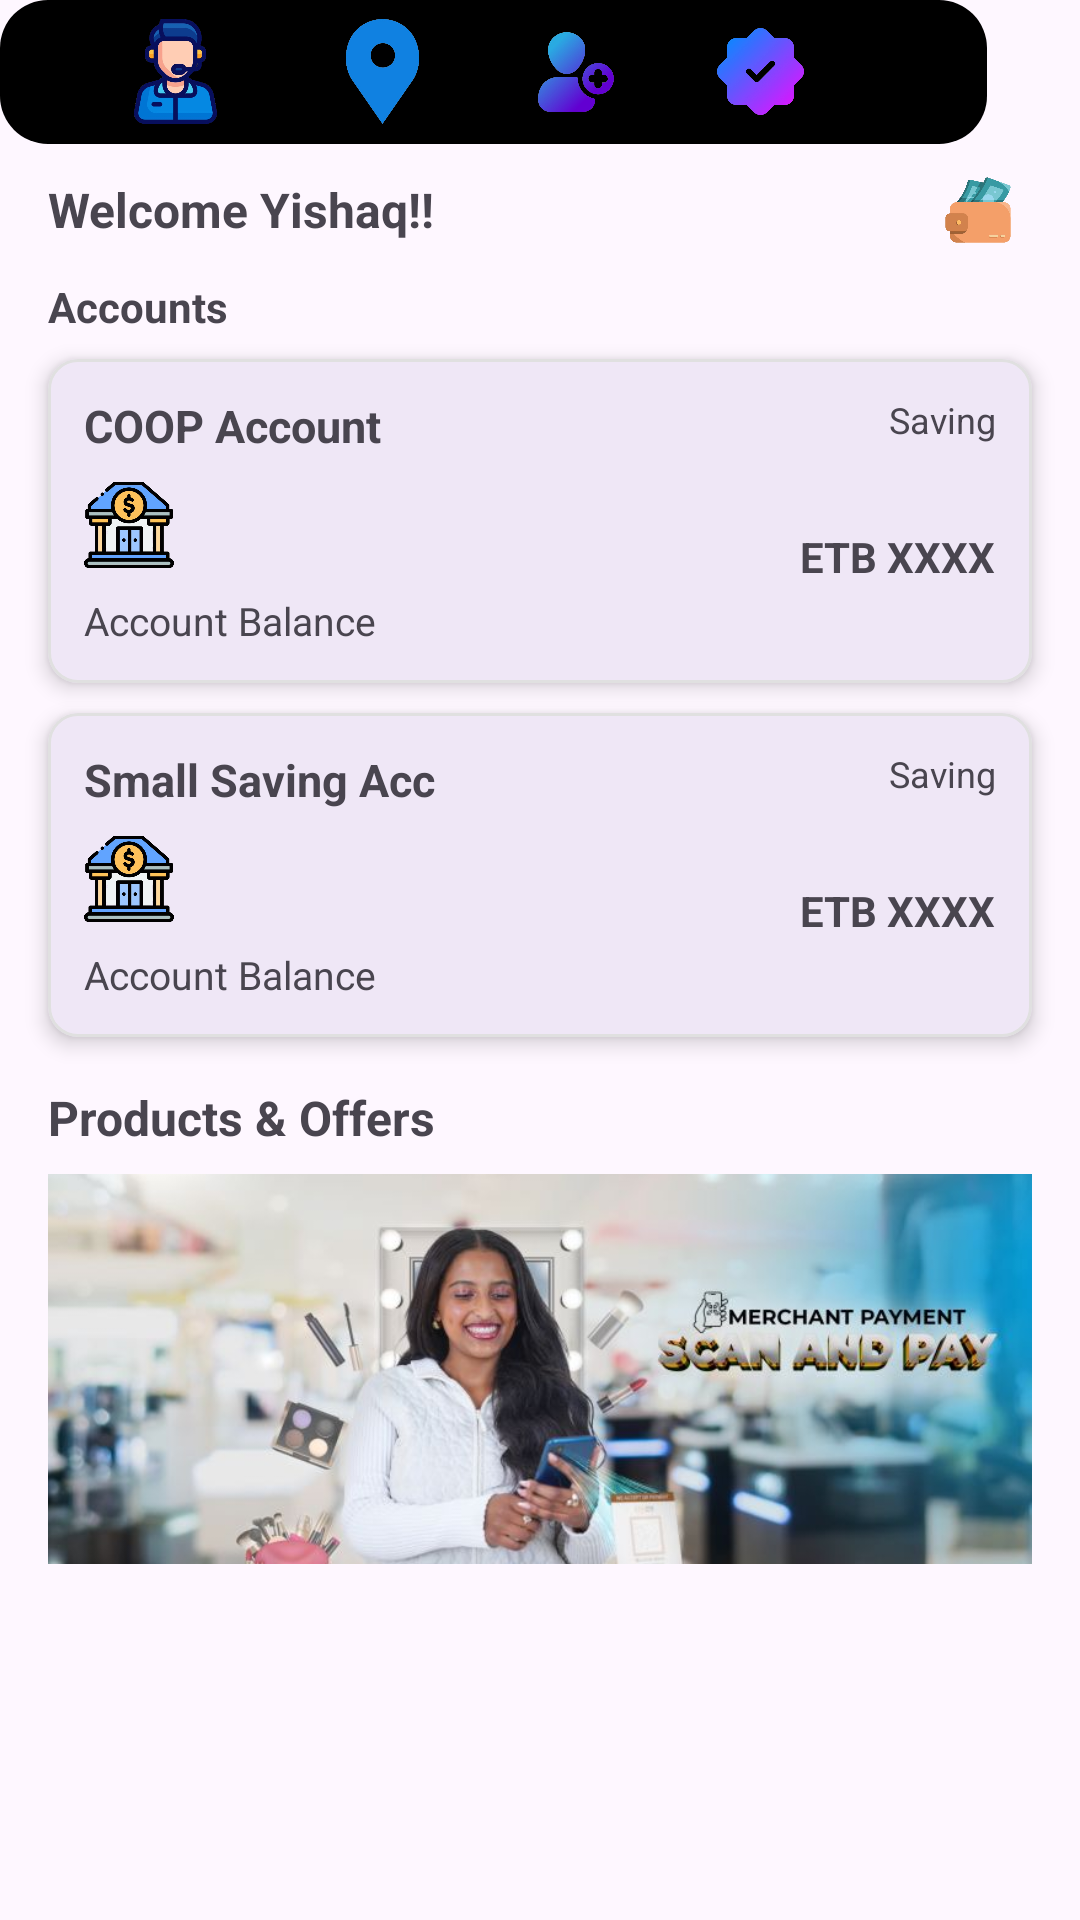

This screen was rendered from an Android layout file. Write that file and the resources it references.
<!-- AndroidManifest.xml: application theme Theme.CoopMobile -->
<!-- res/layout/activity_accounts.xml -->
<?xml version="1.0" encoding="utf-8"?>
<androidx.constraintlayout.widget.ConstraintLayout xmlns:android="http://schemas.android.com/apk/res/android"
    xmlns:app="http://schemas.android.com/apk/res-auto"
    xmlns:tools="http://schemas.android.com/tools"
    android:layout_width="match_parent"
    android:layout_height="match_parent"
    android:paddingBottom="16dp">

    <ImageView
        android:id="@+id/imageView4"
        android:layout_width="36dp"
        android:layout_height="35dp"
        android:layout_marginStart="16dp"
        android:layout_marginTop="12dp"
        app:layout_constraintStart_toStartOf="parent"
        app:layout_constraintTop_toTopOf="parent"
        app:srcCompat="@drawable/menu" />

    <TextView
        android:id="@+id/textView5"
        android:layout_width="wrap_content"
        android:layout_height="wrap_content"
        android:layout_marginStart="8dp"
        android:text="My Accounts"
        android:textSize="18sp"
        android:textStyle="bold"
        app:layout_constraintBottom_toBottomOf="@+id/imageView4"
        app:layout_constraintStart_toEndOf="@+id/imageView4"
        app:layout_constraintTop_toTopOf="@+id/imageView4" />

    <TextView
        android:id="@+id/textView6"
        android:layout_width="wrap_content"
        android:layout_height="wrap_content"
        android:layout_marginTop="12dp"
        android:text="Welcome Yishaq!!"
        android:textSize="16sp"
        android:textStyle="bold"
        app:layout_constraintStart_toStartOf="@+id/imageView4"
        app:layout_constraintTop_toBottomOf="@+id/imageView4" />

    <ImageView
        android:id="@+id/imageView10"
        android:layout_width="36dp"
        android:layout_height="24dp"
        android:layout_marginEnd="16dp"
        app:layout_constraintBottom_toBottomOf="@+id/textView6"
        app:layout_constraintEnd_toEndOf="parent"
        app:layout_constraintTop_toTopOf="@+id/textView6"
        app:srcCompat="@drawable/balance" />

    <TextView
        android:id="@+id/textView7"
        android:layout_width="wrap_content"
        android:layout_height="wrap_content"
        android:layout_marginTop="12dp"
        android:text="Accounts"
        android:textSize="14sp"
        android:textStyle="bold"
        app:layout_constraintStart_toStartOf="@+id/imageView4"
        app:layout_constraintTop_toBottomOf="@+id/textView6" />

    
    <com.google.android.material.card.MaterialCardView
        android:id="@+id/cardCoopAccount"
        android:layout_width="0dp"
        android:layout_height="wrap_content"
        android:layout_marginHorizontal="16dp"
        android:layout_marginTop="8dp"
        app:cardCornerRadius="10dp"
        app:cardElevation="4dp"
        app:strokeColor="#E0E0E0"
        app:strokeWidth="1dp"
        app:layout_constraintEnd_toEndOf="parent"
        app:layout_constraintStart_toStartOf="parent"
        app:layout_constraintTop_toBottomOf="@+id/textView7">

        <LinearLayout
            android:layout_width="match_parent"
            android:layout_height="match_parent"
            android:orientation="horizontal"
            android:padding="12dp">

            <LinearLayout
                android:layout_width="0dp"
                android:layout_height="wrap_content"
                android:layout_weight="1"
                android:orientation="vertical">

                <TextView
                    android:id="@+id/textView8"
                    android:layout_width="match_parent"
                    android:layout_height="wrap_content"
                    android:text="COOP Account"
                    android:textSize="15sp"
                    android:textStyle="bold" />

                <ImageView
                    android:id="@+id/imageView11"
                    android:layout_width="30dp"
                    android:layout_height="30dp"
                    android:layout_marginTop="8dp"
                    app:srcCompat="@drawable/bank" />

                <TextView
                    android:id="@+id/textView9"
                    android:layout_width="match_parent"
                    android:layout_height="wrap_content"
                    android:layout_marginTop="8dp"
                    android:text="Account Balance"
                    android:textSize="13sp" />
            </LinearLayout>

            <LinearLayout
                android:layout_width="wrap_content"
                android:layout_height="wrap_content"
                android:gravity="end"
                android:orientation="vertical">

                <TextView
                    android:id="@+id/textView10"
                    android:layout_width="wrap_content"
                    android:layout_height="wrap_content"
                    android:text="Saving"
                    android:textSize="12sp" />

                <TextView
                    android:id="@+id/textView11"
                    android:layout_width="wrap_content"
                    android:layout_height="wrap_content"
                    android:layout_marginTop="28dp"
                    android:text="ETB XXXX"
                    android:textSize="14sp"
                    android:textStyle="bold" />
            </LinearLayout>
        </LinearLayout>
    </com.google.android.material.card.MaterialCardView>

    
    <com.google.android.material.card.MaterialCardView
        android:id="@+id/cardSmallSavingAccount"
        android:layout_width="0dp"
        android:layout_height="wrap_content"
        android:layout_marginHorizontal="16dp"
        android:layout_marginTop="10dp"
        app:cardCornerRadius="10dp"
        app:cardElevation="4dp"
        app:strokeColor="#E0E0E0"
        app:strokeWidth="1dp"
        app:layout_constraintEnd_toEndOf="parent"
        app:layout_constraintStart_toStartOf="parent"
        app:layout_constraintTop_toBottomOf="@+id/cardCoopAccount">

        <LinearLayout
            android:layout_width="match_parent"
            android:layout_height="match_parent"
            android:orientation="horizontal"
            android:padding="12dp">

            <LinearLayout
                android:layout_width="0dp"
                android:layout_height="wrap_content"
                android:layout_weight="1"
                android:orientation="vertical">

                <TextView
                    android:id="@+id/textView12"
                    android:layout_width="match_parent"
                    android:layout_height="wrap_content"
                    android:text="Small Saving Acc"
                    android:textSize="15sp"
                    android:textStyle="bold" />

                <ImageView
                    android:id="@+id/imageView12"
                    android:layout_width="30dp"
                    android:layout_height="30dp"
                    android:layout_marginTop="8dp"
                    app:srcCompat="@drawable/bank" />

                <TextView
                    android:id="@+id/textView13"
                    android:layout_width="match_parent"
                    android:layout_height="wrap_content"
                    android:layout_marginTop="8dp"
                    android:text="Account Balance"
                    android:textSize="13sp" />
            </LinearLayout>

            <LinearLayout
                android:layout_width="wrap_content"
                android:layout_height="wrap_content"
                android:gravity="end"
                android:orientation="vertical">

                <TextView
                    android:id="@+id/textView14"
                    android:layout_width="wrap_content"
                    android:layout_height="wrap_content"
                    android:text="Saving"
                    android:textSize="12sp" />

                <TextView
                    android:id="@+id/textView15"
                    android:layout_width="wrap_content"
                    android:layout_height="wrap_content"
                    android:layout_marginTop="28dp"
                    android:text="ETB XXXX"
                    android:textSize="14sp"
                    android:textStyle="bold" />
            </LinearLayout>
        </LinearLayout>
    </com.google.android.material.card.MaterialCardView>

    <TextView
        android:id="@+id/textView16"
        android:layout_width="wrap_content"
        android:layout_height="wrap_content"
        android:layout_marginStart="16dp"
        android:layout_marginTop="16dp"
        android:text="Products &amp; Offers"
        android:textSize="16sp"
        android:textStyle="bold"
        app:layout_constraintStart_toStartOf="parent"
        app:layout_constraintTop_toBottomOf="@+id/cardSmallSavingAccount" />

    <ImageView
        android:id="@+id/imageView13"
        android:layout_width="0dp"
        android:layout_height="130dp"
        android:layout_marginHorizontal="16dp"
        android:layout_marginTop="8dp"
        android:scaleType="centerCrop"
        app:layout_constraintEnd_toEndOf="parent"
        app:layout_constraintStart_toStartOf="parent"
        app:layout_constraintTop_toBottomOf="@+id/textView16"
        app:srcCompat="@drawable/scan_and_pay" />

    <LinearLayout
        android:layout_width="329dp"
        android:layout_height="48dp"
        android:background="@drawable/black_rounded_bg"
        android:orientation="horizontal"
        tools:layout_editor_absoluteX="45dp"
        tools:layout_editor_absoluteY="654dp">

        <ImageView
            android:id="@+id/imageView6"
            android:layout_width="44dp"
            android:layout_height="35dp"
            app:srcCompat="@drawable/support"
            android:paddingLeft="3dp"
            android:layout_marginLeft="35dp"
            android:layout_gravity="center"/>

        <ImageView
            android:id="@+id/imageView7"
            android:layout_width="37dp"
            android:layout_height="35dp"
            app:srcCompat="@drawable/location"
            android:layout_marginLeft="30dp"
            android:layout_gravity="center"/>

        <ImageView
            android:id="@+id/imageView8"
            android:layout_width="32dp"
            android:layout_height="28dp"
            app:srcCompat="@drawable/register"
            android:layout_marginLeft="30dp"
            android:layout_gravity="center"/>

        <ImageView
            android:id="@+id/imageView9"
            android:layout_width="31dp"
            android:layout_height="35dp"
            app:srcCompat="@drawable/verify"
            android:layout_gravity="center"
            android:layout_marginLeft="30dp"/>

    </LinearLayout>

</androidx.constraintlayout.widget.ConstraintLayout>
<!-- resources referenced by this layout -->
<resources>
  <!-- drawable balance: png bitmap (drawable, 107308 bytes) -->
  <!-- drawable bank: png bitmap (drawable, 138610 bytes) -->
  <!-- drawable black_rounded_bg (drawable) -->
  <?xml version="1.0" encoding="utf-8"?>
  <shape xmlns:android="http://schemas.android.com/apk/res/android"
      android:shape="rectangle">
      <solid android:color="@color/black" />
      <corners android:radius="16dp" /> 
  </shape>
  <!-- drawable location: png bitmap (drawable, 62120 bytes) -->
  <!-- drawable menu: png bitmap (drawable, 26290 bytes) -->
  <!-- drawable register: png bitmap (drawable, 145833 bytes) -->
  <!-- drawable scan_and_pay: png bitmap (drawable, 595021 bytes) -->
  <!-- drawable support: png bitmap (drawable, 156044 bytes) -->
  <!-- drawable verify: png bitmap (drawable, 117057 bytes) -->
  <style name="Theme.CoopMobile" parent="Base.Theme.CoopMobile" />
  <style name="Base.Theme.CoopMobile" parent="Theme.Material3.DayNight.NoActionBar">
          
          
      </style>
  <!-- not gathered from this repository: default colours our renderer supplied (Android Studio template values) -->
  <color name="black">#FF000000</color>
</resources>
